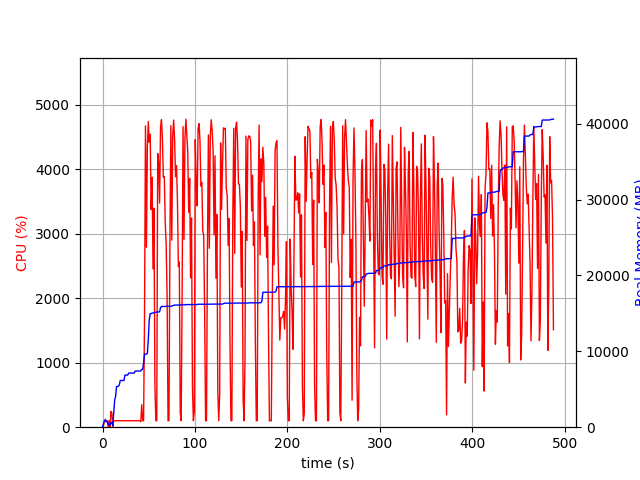

Data behind this chart, as committed beside it:
elapsed_time, nproc, cpu, mem_real, mem_virtual
4.029273986816406e-05, 1, 0.0, 9.789, 3186
1.006, 4, 20.9, 493.7, 2160
2.014, 4, 99.2, 793.4, 2457
3.021, 5, 100.3, 1029, 2996
4.029, 3, 101.2, 689.7, 2075
5.037, 3, 99.3, 767, 2187
6.044, 6, 2.0, 477.5, 2340
7.053, 3, 101.1, 316.1, 1643
8.061, 3, 1.0, 280.9, 1599
9.069, 4, 244.7, 574.6, 2222
10.08, 5, 221.7, 626.9, 2484
11.09, 1, 9.9, 231.3, 1642
12.1, 1, 99.9, 1827, 3608
13.11, 1, 100.0, 3587, 6680
14.12, 1, 100.0, 4037, 6776
15.13, 1, 100.1, 5367, 8578
16.14, 1, 100.0, 5367, 8578
17.15, 1, 100.0, 5389, 8578
18.16, 1, 100.1, 5587, 8690
19.17, 1, 101.1, 6157, 10738
20.18, 1, 99.0, 6157, 10738
21.19, 1, 100.0, 6157, 10738
22.2, 1, 101.1, 6157, 10738
23.21, 1, 100.1, 6157, 10738
24.22, 1, 100.0, 6863, 10738
25.22, 1, 101.0, 6863, 10738
26.24, 1, 101.0, 6863, 10738
27.25, 1, 100.0, 6865, 10738
28.26, 1, 99.0, 7131, 10738
29.26, 1, 100.1, 7131, 10738
30.27, 1, 101.0, 7133, 10750
31.28, 1, 100.0, 7133, 10750
32.29, 1, 100.1, 7133, 10750
33.3, 1, 100.0, 7135, 10750
34.31, 1, 100.0, 7135, 10750
35.32, 1, 100.1, 7401, 10750
36.33, 1, 100.1, 7401, 10750
37.34, 1, 100.9, 7401, 10750
38.35, 1, 100.0, 7401, 10750
39.36, 1, 101.0, 7401, 10750
40.37, 1, 100.0, 7401, 10750
41.38, 2, 86.1, 7423, 13948
42.39, 1, 349.2, 7616, 14199
43.4, 1, 100.0, 7620, 14199
44.41, 1, 100.0, 8452, 16759
45.42, 1, 1717, 9624, 17061
46.45, 1, 4676, 9624, 17061
47.48, 1, 2792, 9624, 17061
48.5, 1, 4349, 9732, 17061
49.52, 1, 4741, 11522, 23915
50.54, 1, 4423, 14135, 24250
51.58, 1, 4544, 14969, 24250
52.59, 1, 3378, 14969, 24250
53.62, 1, 3878, 15032, 24258
54.64, 1, 2455, 15066, 24258
55.65, 1, 3398, 15066, 24258
56.66, 1, 658.0, 15138, 24258
57.67, 1, 100.3, 15138, 24258
58.67, 1, 100.2, 15184, 24450
59.68, 1, 4248, 15194, 24450
... 422 more rows
